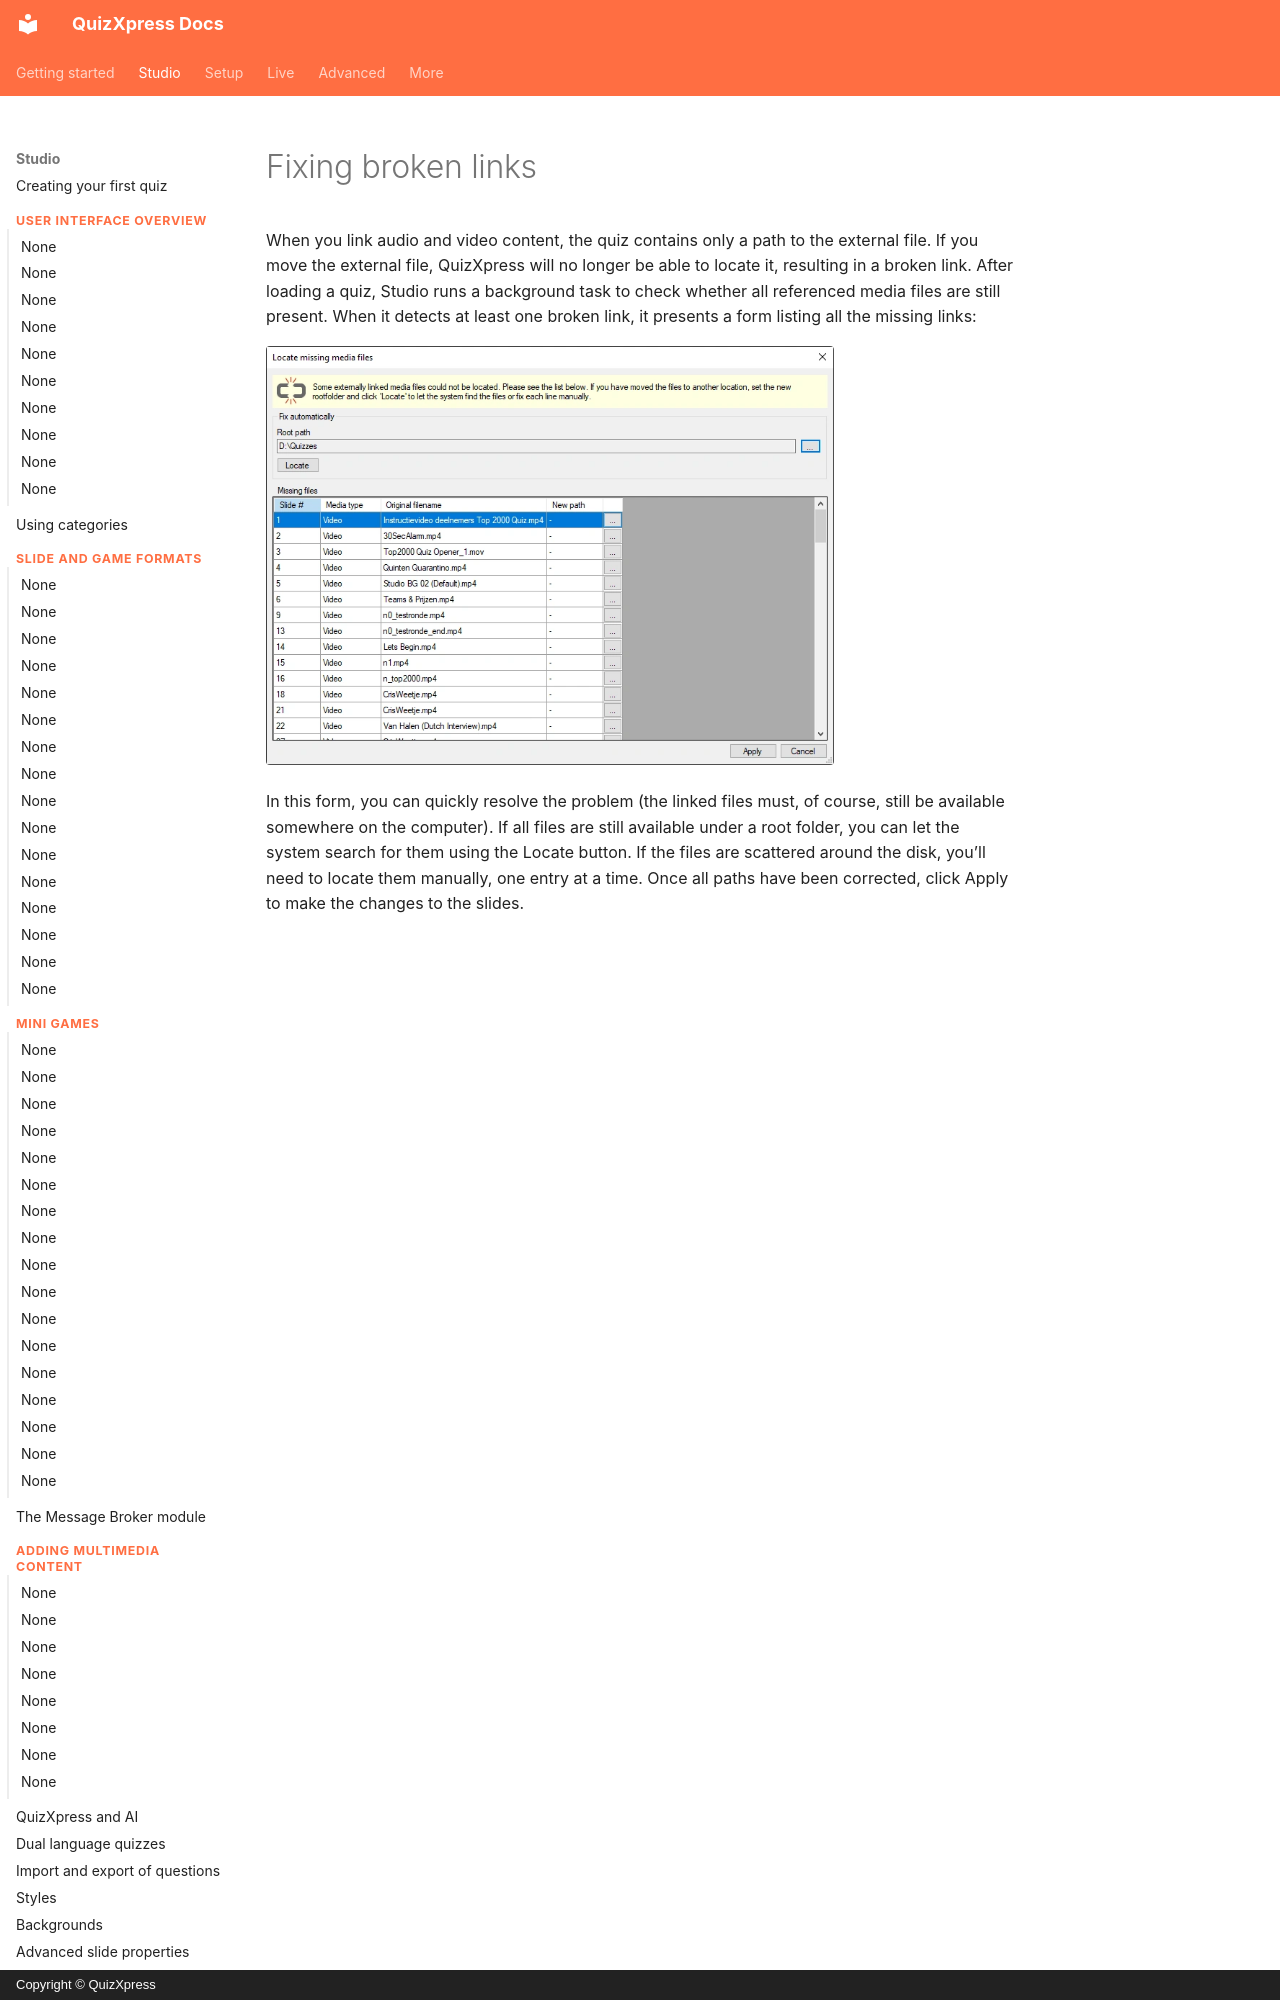

repository: gameshowcrew/quizxpress-docs · page: studio/other-functionality/fixing-broken-links/index.html · generator: mkdocs · copyright: Copyright © QuizXpress

# Fixing broken links

When you link audio and video content, the quiz contains only a path to the external file. If you move the external file, QuizXpress will no longer be able to locate it, resulting in a broken link. After loading a quiz, Studio runs a background task to check whether all referenced media files are still present. When it detects at least one broken link, it presents a form listing all the missing links:

![](../../assets/images/image304.webp){ width="568" loading=lazy }
